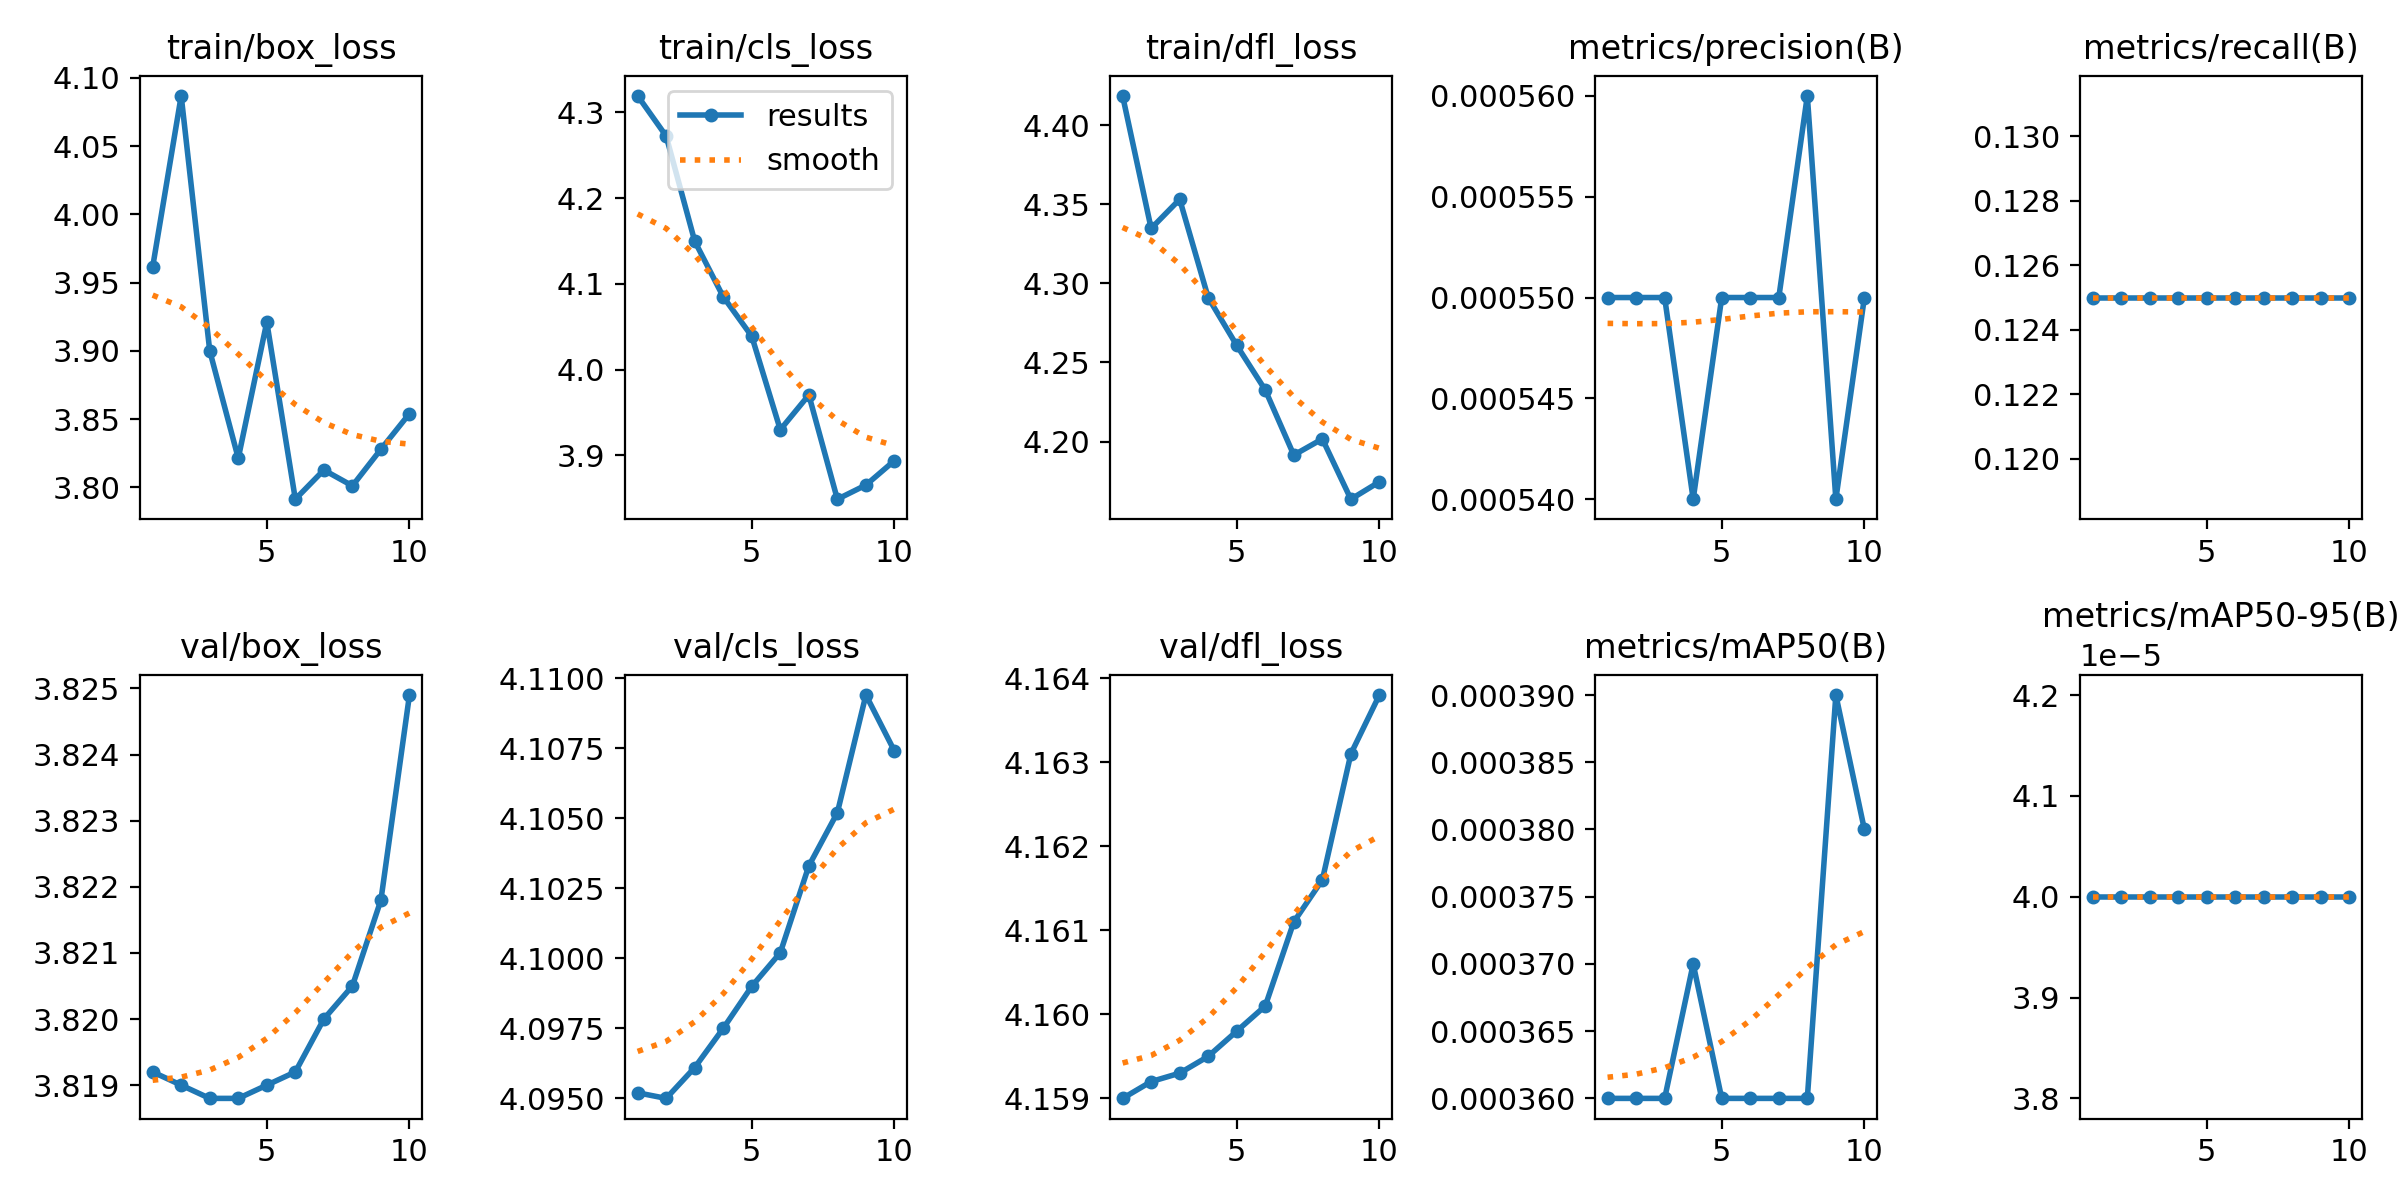

Source data for this figure (header and first rows):
epoch, train/box_loss, train/cls_loss, train/dfl_loss, metrics/precision(B), metrics/recall(B), metrics/mAP50(B), metrics/mAP50-95(B), val/box_loss, val/cls_loss, val/dfl_loss, lr/pg0, lr/pg1, lr/pg2
1, 3.961, 4.319, 4.418, 0.00055, 0.125, 0.00036, 4e-05, 3.819, 4.095, 4.159, 3.334e-05, 3.334e-05, 3.334e-05
2, 4.087, 4.272, 4.335, 0.00055, 0.125, 0.00036, 4e-05, 3.819, 4.095, 4.159, 7.5098e-05, 7.5098e-05, 7.5098e-05
3, 3.9, 4.15, 4.353, 0.00055, 0.125, 0.00036, 4e-05, 3.819, 4.096, 4.159, 0.0001069, 0.0001069, 0.0001069
4, 3.821, 4.085, 4.291, 0.00054, 0.125, 0.00037, 4e-05, 3.819, 4.098, 4.16, 0.0001289, 0.0001289, 0.0001289
5, 3.921, 4.039, 4.261, 0.00055, 0.125, 0.00036, 4e-05, 3.819, 4.099, 4.16, 0.000141, 0.000141, 0.000141
6, 3.791, 3.93, 4.233, 0.00055, 0.125, 0.00036, 4e-05, 3.819, 4.1, 4.16, 0.0001431, 0.0001431, 0.0001431
7, 3.813, 3.97, 4.191, 0.00055, 0.125, 0.00036, 4e-05, 3.82, 4.103, 4.161, 0.0001354, 0.0001354, 0.0001354
8, 3.801, 3.849, 4.202, 0.00056, 0.125, 0.00036, 4e-05, 3.821, 4.105, 4.162, 0.0001177, 0.0001177, 0.0001177
9, 3.828, 3.865, 4.164, 0.00054, 0.125, 0.00039, 4e-05, 3.822, 4.109, 4.163, 9.0151e-05, 9.0151e-05, 9.0151e-05
10, 3.854, 3.894, 4.175, 0.00055, 0.125, 0.00038, 4e-05, 3.825, 4.107, 4.164, 5.2694e-05, 5.2694e-05, 5.2694e-05
